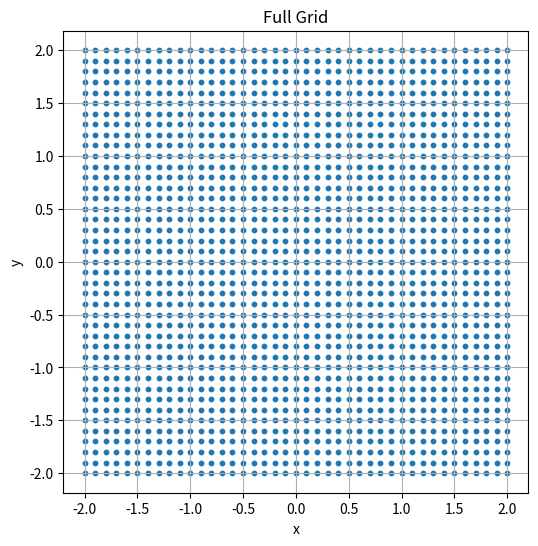
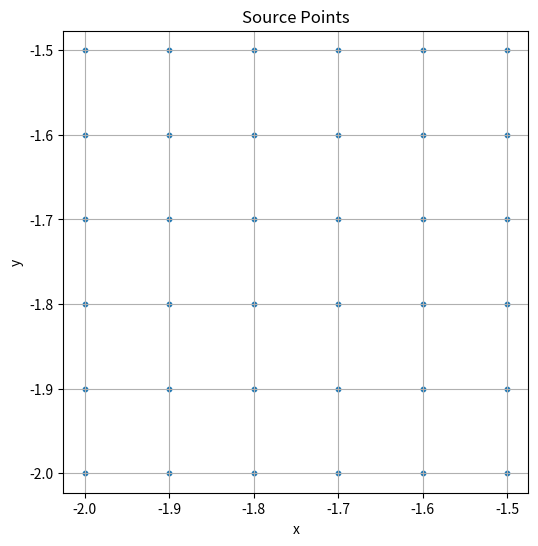
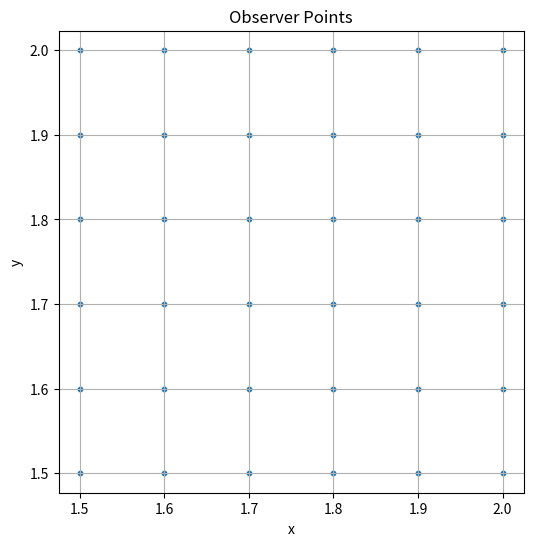
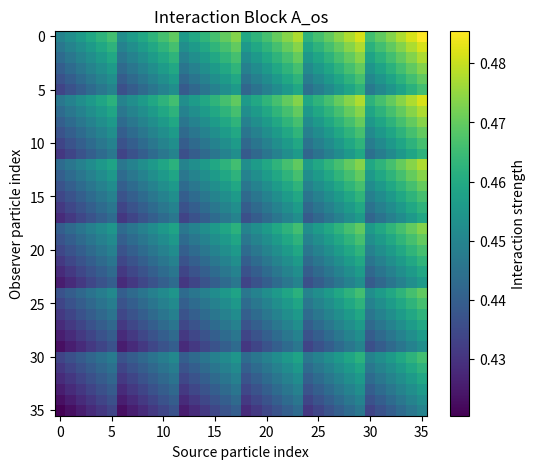
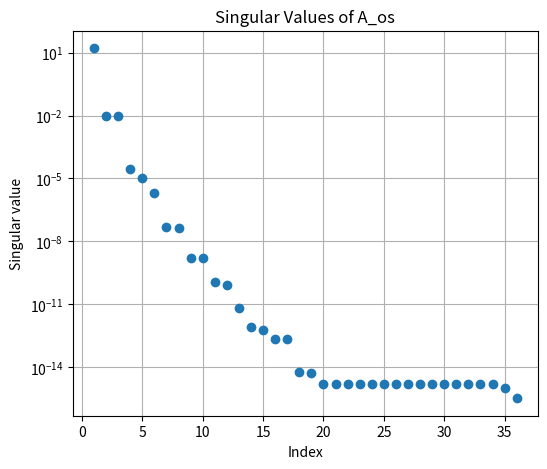

Source code (Python) for these figures, in order:
import os
import numpy as np
import matplotlib.pyplot as plt
from pathlib import Path

# Part I - Preliminaries

# Section (a)

def build_grid_points(lam: float, alpha: float) -> np.ndarray:
    """Build particle coordinates in the square [-W/2, W/2]^2.
    Returns:
        points: An array of shape (N, 2) containing the coordinates of the particles,
        while N is the amount of points in the grid.
    """
    W = alpha * lam # region size
    delta = lam / 10 # spacing between particles

    n_points = int(round(W / delta)) + 1 # number of points along each axis
    coords = np.linspace(-W / 2, W / 2, n_points) # coordinates along each axis

    x, y = np.meshgrid(coords, coords) # create a grid of points

    points = np.column_stack((x.ravel(), y.ravel())) # combine x and y into a single array of shape (N, 2)
    return points


def plot_grid(points: np.ndarray, title: str = "Particle Grid",
              savefig: bool = False, filename: str = "grid.png", show: bool = True) -> None:
    """Plot the particle grid."""
    plt.figure(figsize=(6, 6))
    plt.scatter(points[:, 0], points[:, 1], s=10)
    plt.xlabel("x")
    plt.ylabel("y")
    plt.title(title)
    plt.axis("equal")
    plt.grid(True)
    if savefig:
        out_path = Path("images") / filename
        out_path.parent.mkdir(parents=True, exist_ok=True)
        plt.savefig(out_path)
        print(f"Saved figure to {out_path}")
    if show:
        plt.show()
    else:
        plt.close()


def select_square_points(points: np.ndarray, center: np.ndarray, w: float) -> np.ndarray:
    """Select particles inside a square of side length w centered at center."""
    x = points[:, 0]
    y = points[:, 1]

    xc, yc = center
    tol = 1e-10 # small tolerance to include points on the boundary

    # Create a boolean mask to select points within the square
    mask = (
        (np.abs(x - xc) <= w / 2 + tol) &
        (np.abs(y - yc) <= w / 2 + tol)
    )

    return points[mask]


def kernel_a(r_m: np.ndarray, r_n: np.ndarray) -> float:
    """Non-oscillatory kernel from Part I(a)."""
    dist = np.linalg.norm(r_m - r_n)

    # Handle the singularity at zero distance
    if dist < 1e-10:
        return 0.5
    
    # Otherwise, return the kernel value
    return float(1.0 / np.sqrt(dist))


def corner_centers(W: float, w: float):
    """Return corner centers for source/observer squares given W and w."""
    c = W / 2 - w / 2

    bottom_left = np.array([-c, -c])
    top_right = np.array([c, c])
    top_left = np.array([-c, c])
    bottom_right = np.array([c, -c])

    return bottom_left, top_right, top_left, bottom_right


def constructing_A_os(source_points: np.ndarray, observer_points: np.ndarray, kernel):
    """Construct the matrix A_os."""
    A_os = np.array([[kernel(r_o, r_s) for r_s in source_points] for r_o in observer_points])
    return A_os


def plot_matrix(A: np.ndarray, title: str = "A_os",
                savefig: bool = False, filename: str = "Matrix.png", show: bool = True) -> None:
    """Plot a matrix with colorbar for interaction strength."""
    plt.figure(figsize=(6, 5))
    plt.imshow(A, aspect="auto")
    plt.colorbar(label="Interaction strength")
    plt.xlabel("Source particle index")
    plt.ylabel("Observer particle index")
    plt.title(title)

    if savefig:
        out_path = Path("images") / filename
        out_path.parent.mkdir(parents=True, exist_ok=True)
        plt.savefig(out_path, bbox_inches="tight")
        print(f"Saved figure to {out_path}")

    if show:
        plt.show()
    else:
        plt.close()


def plot_singular_values(s: np.ndarray, semilog: bool = True, title: str = "Singular Values of the Matrix",
                         savefig: bool = False, filename: str = "singular_values.png", show: bool = True) -> None:
    """Plot singular values, optionally using semilog scale."""
    fig, ax = plt.subplots(figsize=(6, 5))

    idx = np.arange(1, len(s) + 1)

    if semilog:
        ax.semilogy(idx, s, marker="o", linestyle="None")
    else:
        ax.plot(idx, s, marker="o", linestyle="None")

    ax.set_xlabel("Index")
    ax.set_ylabel("Singular value")
    ax.set_title(title)
    ax.grid(True)

    if savefig:
        out_path = Path("images") / filename
        out_path.parent.mkdir(parents=True, exist_ok=True)
        fig.savefig(out_path, bbox_inches="tight")
        print(f"Saved figure to {out_path}")

    if show:
        plt.show()
    else:
        plt.close(fig)

lam = 1.0
alpha = 4
W = alpha * lam
w = W / 8

bottom_left, top_right, top_left, bottom_right = corner_centers(W=W, w=w)

r_cs = bottom_left
r_co = top_right

# Build the full grid and select source/observer points
points = build_grid_points(lam=lam, alpha=alpha)
source_points = select_square_points(points=points, center=r_cs, w=w)
observer_points = select_square_points(points=points, center=r_co, w=w)

# Print the shape of the points arrays
print("Shape of points:", points.shape)
print("Shape of source_points:", source_points.shape)
print("Shape of observer_points:", observer_points.shape)

# Plot the grid
plot_grid(points=points, title="Full Grid", savefig=True, filename="Part I/Section a/full_grid.png", show=False)
plot_grid(points=source_points, title="Source Points",
          savefig=True, filename="Part I/Section a/source_points.png", show=False)
plot_grid(points=observer_points, title="Observer Points",
          savefig=True, filename="Part I/Section a/observer_points.png", show=False)

# Creating A_os
A_os = constructing_A_os(source_points=source_points, observer_points=observer_points, kernel=kernel_a)

# Print shape of A_os
print("Shape of A_os:", A_os.shape)

# Plot A_os
plot_matrix(A_os, title="Interaction Block A_os", savefig=True, filename="Part I/Section a/A_os.png", show=False)

# Computing the SVD of A_os
U, s, Vh = np.linalg.svd(A_os, full_matrices=False)

# Plot A_os SVD curve
plot_singular_values(s=s, semilog=True, title="Singular Values of A_os",
                     savefig=True, filename="Part I/Section a/singular_values_A_os.png", show=False)

# Section (b)
